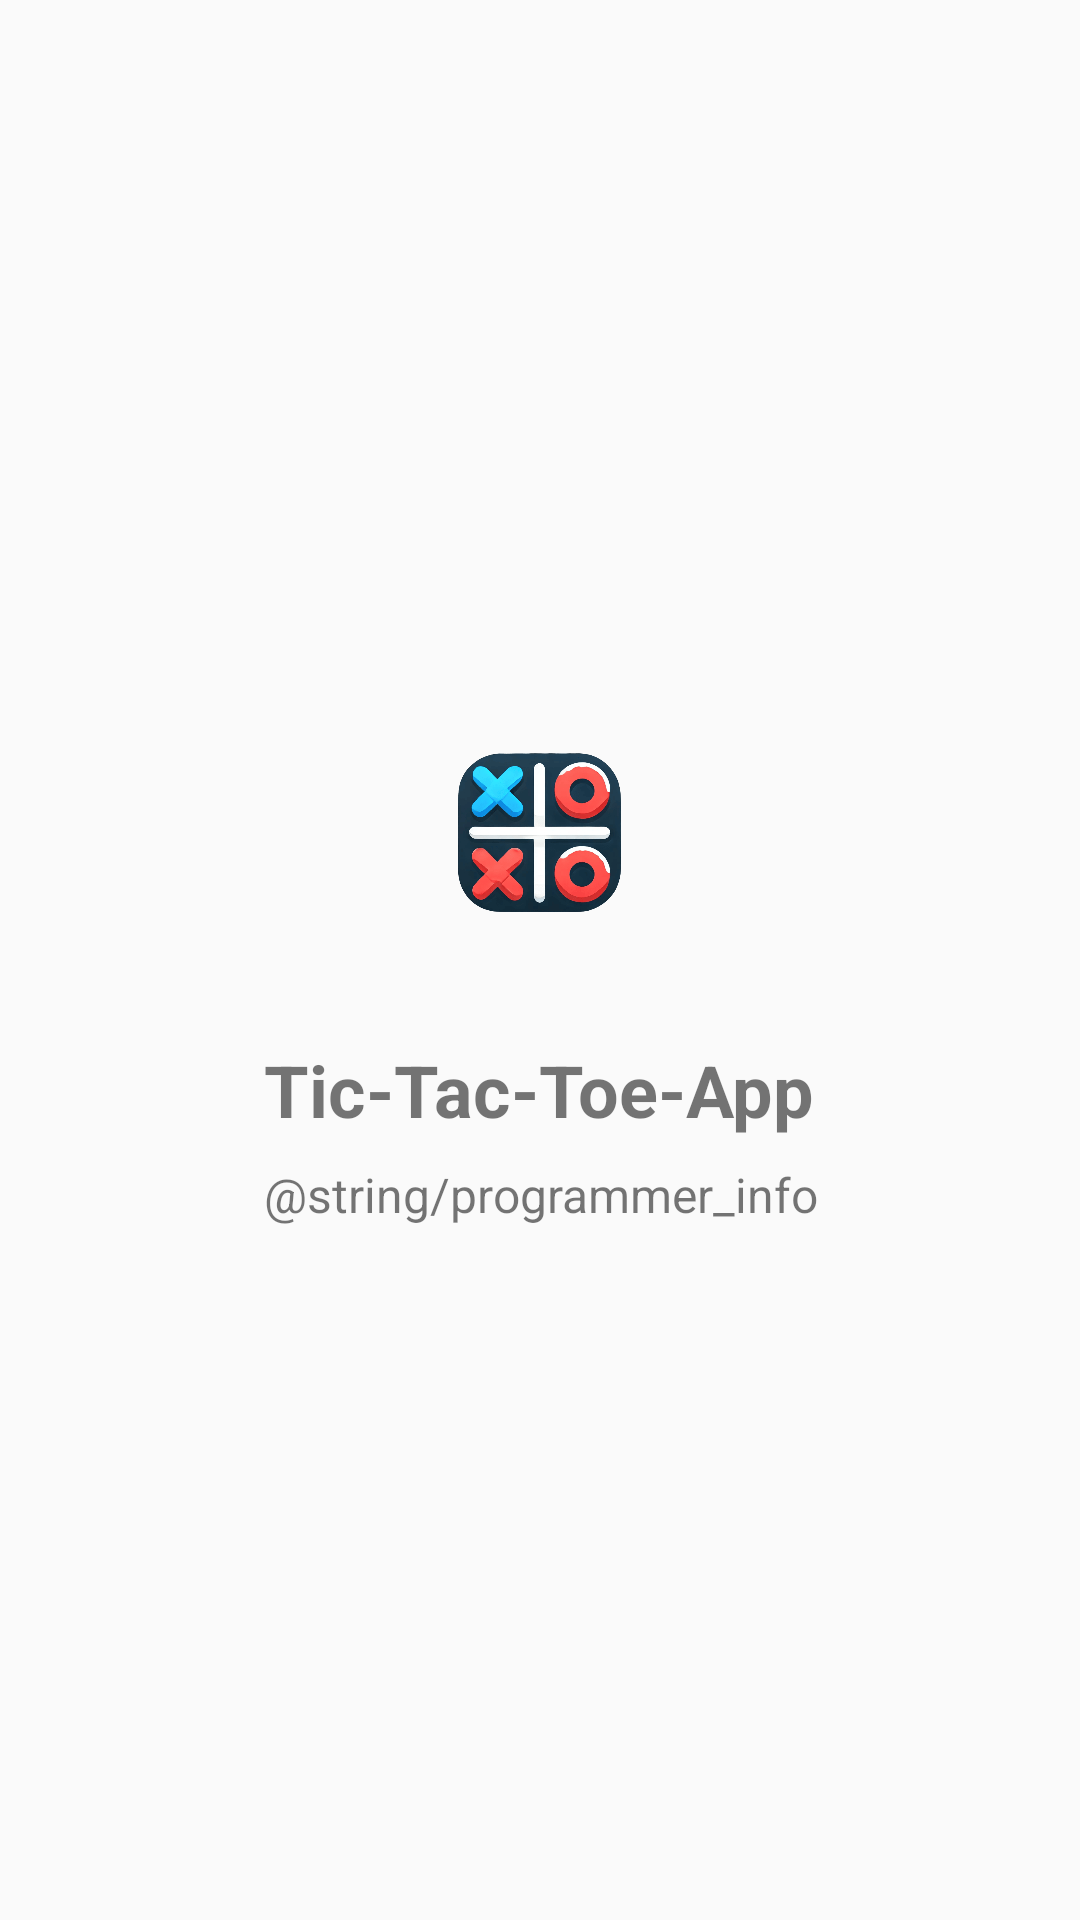

Reconstruct the res/layout file that produces this screen, plus the resources it refers to.
<!-- AndroidManifest.xml: application theme Theme.TicTacToeApp -->
<!-- res/layout/about_dialog.xml -->
<?xml version="1.0" encoding="utf-8"?>
<LinearLayout xmlns:android="http://schemas.android.com/apk/res/android"
    android:orientation="vertical"
    android:layout_width="match_parent"
    android:layout_height="wrap_content"
    android:padding="16dp"
    android:gravity="center">

    <ImageView
        android:layout_width="100dp"
        android:layout_height="100dp"
        android:src="@drawable/icon"
        android:contentDescription="@string/app_icon_description"/>

    <TextView
        android:layout_width="wrap_content"
        android:layout_height="wrap_content"
        android:text="@string/app_name"
        android:textSize="24sp"
        android:textStyle="bold"
        android:layout_marginTop="16dp"/>

    <TextView
        android:layout_width="wrap_content"
        android:layout_height="wrap_content"
        android:text="@string/programmer_info"
        android:textSize="16sp"
        android:gravity="center"
        android:layout_marginTop="8dp"/>
</LinearLayout>
<!-- resources referenced by this layout -->
<resources>
  <!-- drawable icon: png bitmap (drawable, 77941 bytes) -->
  <string name="app_name">Tic-Tac-Toe-App</string>
  <style name="Theme.TicTacToeApp" parent="Theme.AppCompat.Light.DarkActionBar" />
</resources>
